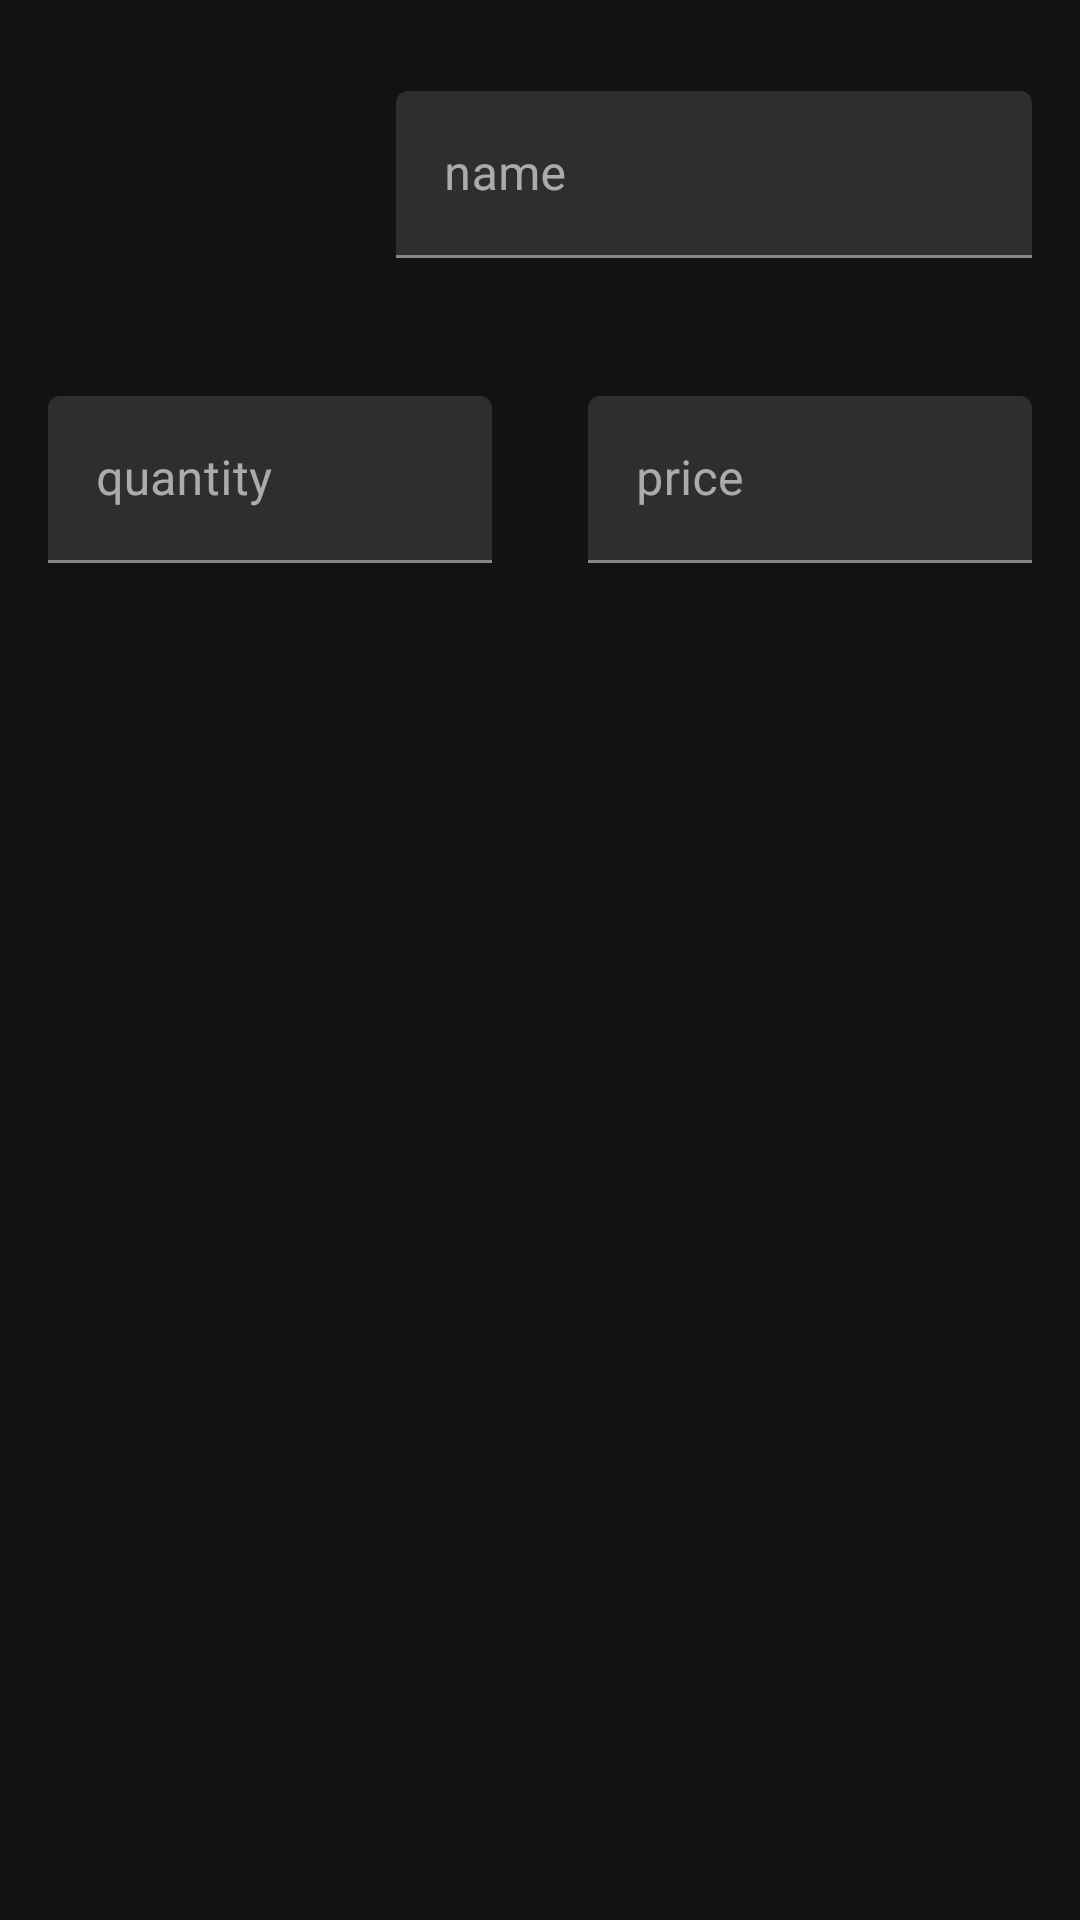

Layout XML and referenced resources for this Android screen:
<!-- AndroidManifest.xml: application theme Theme.TestApplication -->
<!-- res/layout/fragment_add_shopping_item.xml -->
<?xml version="1.0" encoding="utf-8"?>
<androidx.constraintlayout.widget.ConstraintLayout xmlns:android="http://schemas.android.com/apk/res/android"
    xmlns:app="http://schemas.android.com/apk/res-auto"
    android:layout_width="match_parent"
    android:layout_height="match_parent">

    <ImageView
        android:id="@+id/imageViewShoppingImage"
        android:layout_width="100dp"
        android:layout_height="100dp"
        android:layout_margin="16dp"
        android:contentDescription="@string/shopping_item_image"
        android:scaleType="centerCrop"
        android:src="@drawable/ic_image"
        app:layout_constraintStart_toStartOf="parent"
        app:layout_constraintTop_toTopOf="parent" />

    <com.google.android.material.textfield.TextInputLayout
        android:id="@+id/textInputLayoutName"
        android:layout_width="0dp"
        android:layout_height="wrap_content"
        android:layout_margin="16dp"
        android:hint="@string/shopping_item_name"
        app:layout_constraintBottom_toBottomOf="@id/imageViewShoppingImage"
        app:layout_constraintEnd_toEndOf="parent"
        app:layout_constraintStart_toEndOf="@id/imageViewShoppingImage"
        app:layout_constraintTop_toTopOf="parent">

        <com.google.android.material.textfield.TextInputEditText
            android:id="@+id/editTextShoppingItemName"
            android:layout_width="match_parent"
            android:layout_height="match_parent"
            android:inputType="textAutoComplete" />
    </com.google.android.material.textfield.TextInputLayout>

    <com.google.android.material.textfield.TextInputLayout
        android:id="@+id/textInputLayoutQuantity"
        android:layout_width="0dp"
        android:layout_height="wrap_content"
        android:layout_margin="16dp"
        android:hint="@string/shopping_item_quantity"
        app:layout_constraintEnd_toStartOf="@id/textInputLayoutPrice"
        app:layout_constraintHorizontal_bias="0.5"
        app:layout_constraintStart_toStartOf="parent"
        app:layout_constraintTop_toBottomOf="@id/imageViewShoppingImage">

        <com.google.android.material.textfield.TextInputEditText
            android:id="@+id/editTextShoppingItemQuantity"
            android:layout_width="match_parent"
            android:layout_height="match_parent"
            android:inputType="number" />

    </com.google.android.material.textfield.TextInputLayout>

    <com.google.android.material.textfield.TextInputLayout
        android:id="@+id/textInputLayoutPrice"
        android:layout_width="0dp"
        android:layout_height="wrap_content"
        android:layout_margin="16dp"
        android:hint="@string/shopping_item_price"
        app:layout_constraintEnd_toEndOf="parent"
        app:layout_constraintHorizontal_bias="0.5"
        app:layout_constraintStart_toEndOf="@id/textInputLayoutQuantity"
        app:layout_constraintTop_toBottomOf="@id/imageViewShoppingImage">

        <com.google.android.material.textfield.TextInputEditText
            android:id="@+id/editTextShoppingItemPrice"
            android:layout_width="match_parent"
            android:layout_height="match_parent"
            android:inputType="numberDecimal" />
    </com.google.android.material.textfield.TextInputLayout>


</androidx.constraintlayout.widget.ConstraintLayout>
<!-- resources referenced by this layout -->
<resources>
  <string name="shopping_item_image">Shopping Item Image</string>
  <string name="shopping_item_name">name</string>
  <string name="shopping_item_price">price</string>
  <string name="shopping_item_quantity">quantity</string>
  <style name="Theme.TestApplication" parent="Theme.MaterialComponents">
          
          <item name="colorPrimary">@color/colorPrimary</item>
          <item name="colorPrimaryDark">@color/colorPrimaryDark</item>
          <item name="colorAccent">@color/colorAccent</item>
          <item name="android:textViewStyle">@style/PoppinsTextStyle</item>
      </style>
  <style name="PoppinsTextStyle" parent="android:Widget.TextView">
          <item name="fontFamily">@font/poppins_regular</item>
          <item name="android:textColor">@android:color/white</item>
      </style>
  <!-- not gathered from this repository: default colours our renderer supplied (Android Studio template values) -->
  <color name="colorPrimary">#FF6200EE</color>
  <color name="colorPrimaryDark">#FF3700B3</color>
  <color name="colorAccent">#FF03DAC5</color>
</resources>
